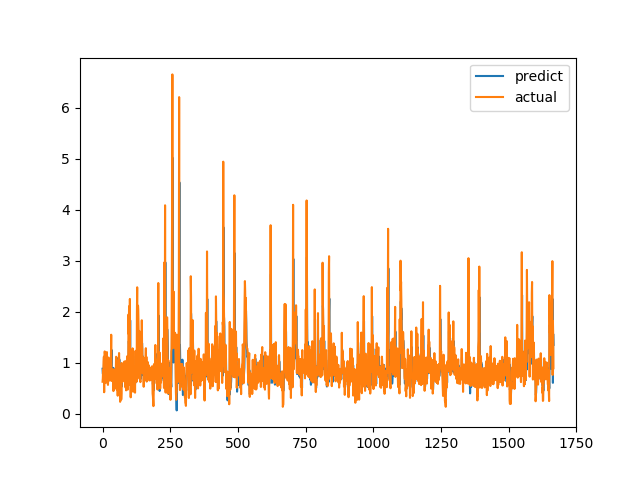

The data file committed next to this chart (first rows):
predict, actual
0.8791, 0.6238
0.7836, 0.6915
0.7815, 0.8558
0.8509, 0.7094
0.7854, 1.015
0.9462, 1.116
1.041, 0.4183
0.6188, 1.002
0.9998, 1.219
1.101, 1.143
0.9786, 0.6528
0.758, 0.6747
0.8281, 0.601
0.7446, 0.6695
0.7387, 0.6538
0.7465, 0.7814
0.8189, 1.206
1.069, 0.8469
0.8065, 0.8286
0.8694, 0.6482
0.7504, 0.5624
0.7263, 0.7183
0.796, 1.1
0.9701, 0.9542
0.8917, 0.729
0.7844, 0.6694
0.7803, 0.8631
0.8591, 0.6465
0.7619, 0.8223
0.8464, 0.9236
0.8877, 0.8301
0.8398, 1.067
1.001, 1.546
1.251, 0.6827
0.7434, 0.6386
0.817, 0.6464
0.7946, 0.6881
0.7263, 0.7274
0.7499, 0.65
0.7206, 0.8694
0.8962, 0.4409
0.617, 0.4519
0.6333, 0.7575
0.7748, 0.4952
0.6105, 0.6851
0.7059, 0.7244
0.7152, 0.8654
0.8027, 0.74
0.7536, 0.8071
0.8635, 0.8204
0.8378, 1.114
1.04, 1.109
1.041, 0.4751
0.6606, 1.039
1.086, 0.9458
0.927, 0.7878
0.845, 0.3505
0.6522, 0.9368
1.009, 0.9868
0.926, 0.647
... 1,607 more rows
